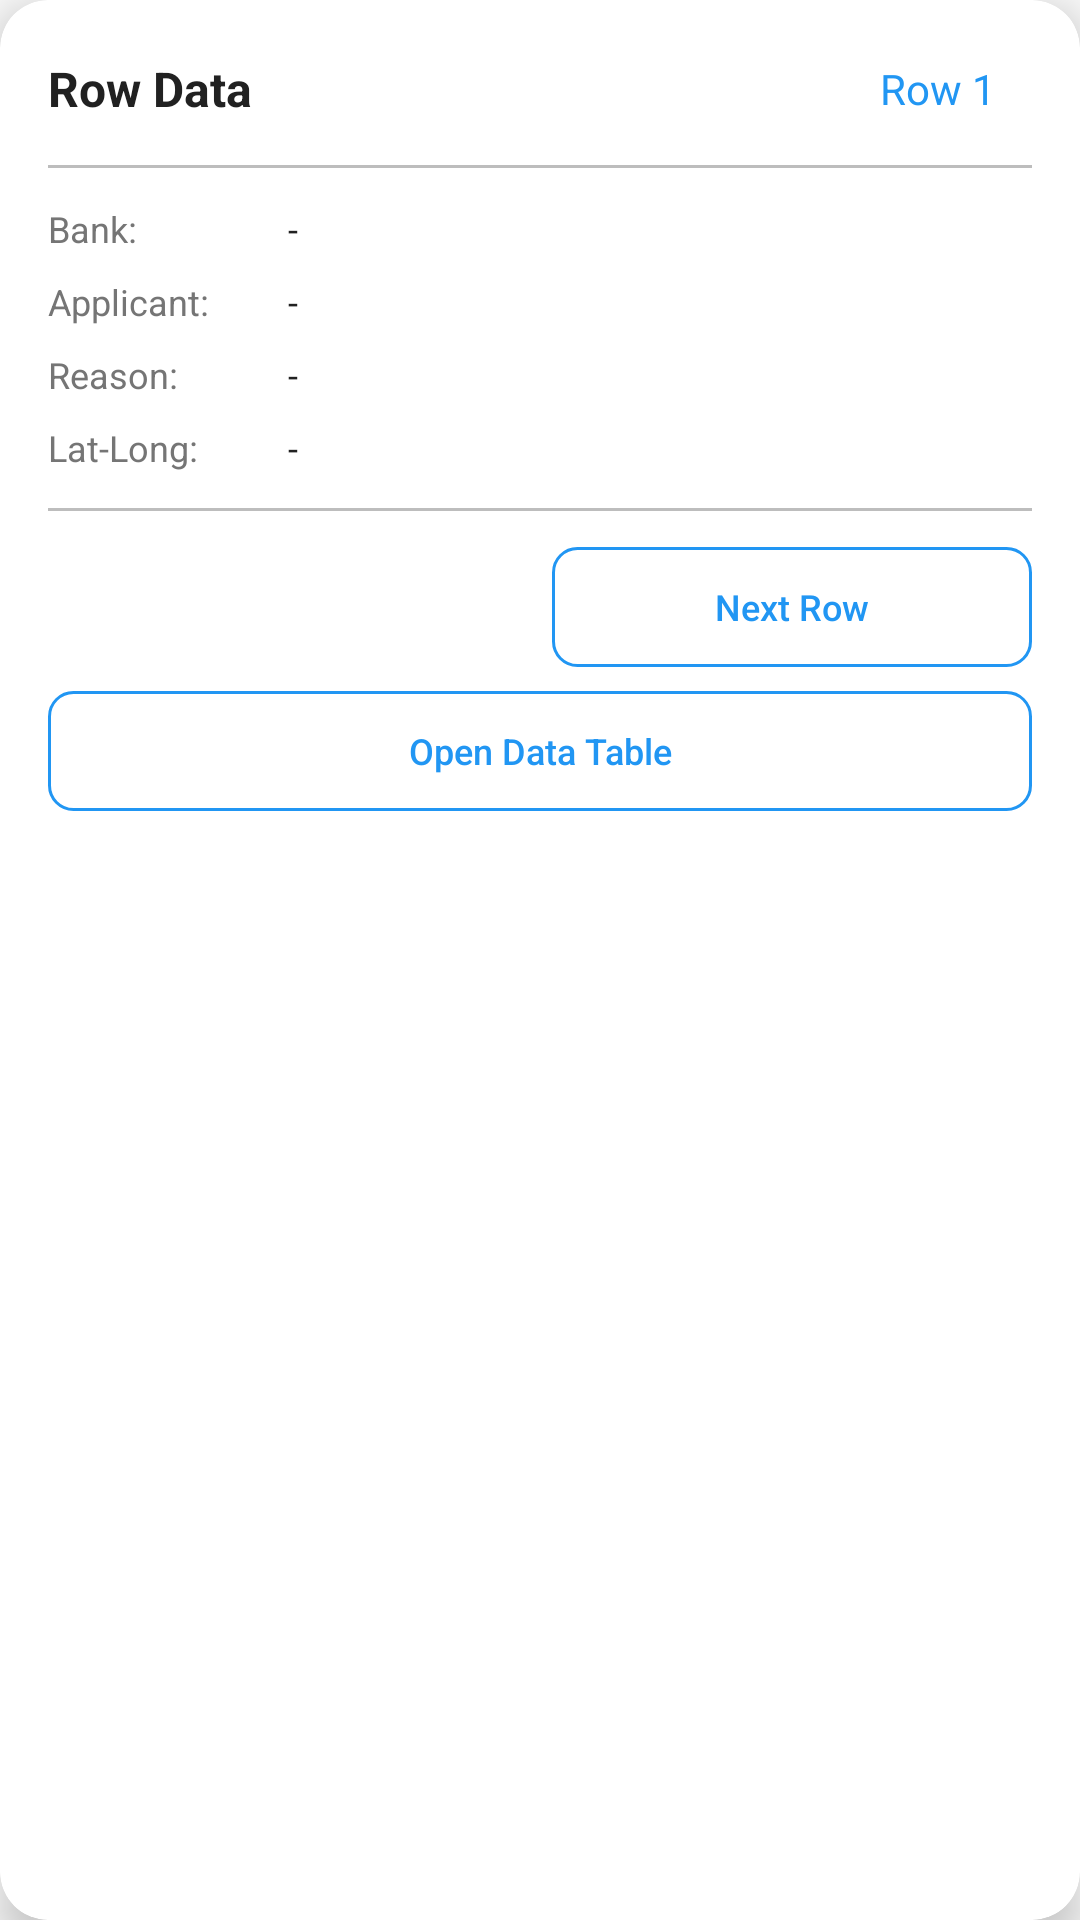

Write the Android layout XML for this screen, with the resource values it uses.
<!-- AndroidManifest.xml: application theme AppTheme -->
<!-- res/layout/bubble_popup.xml -->
<?xml version="1.0" encoding="utf-8"?>
<androidx.cardview.widget.CardView xmlns:android="http://schemas.android.com/apk/res/android"
    xmlns:app="http://schemas.android.com/apk/res-auto"
    android:id="@+id/popup_card"
    android:layout_width="280dp"
    android:layout_height="wrap_content"
    app:cardCornerRadius="16dp"
    app:cardElevation="8dp"
    app:cardBackgroundColor="@color/surface">
    
    <LinearLayout
        android:layout_width="match_parent"
        android:layout_height="wrap_content"
        android:orientation="vertical"
        android:padding="16dp">
        
        
        <LinearLayout
            android:layout_width="match_parent"
            android:layout_height="wrap_content"
            android:orientation="horizontal"
            android:gravity="center_vertical">
            
            <TextView
                android:layout_width="0dp"
                android:layout_height="wrap_content"
                android:layout_weight="1"
                android:text="Row Data"
                android:textSize="16sp"
                android:textStyle="bold"
                android:textColor="@color/text_primary" />
            
            <TextView
                android:id="@+id/popup_row_number"
                android:layout_width="wrap_content"
                android:layout_height="wrap_content"
                android:text="Row 1"
                android:textSize="14sp"
                android:textColor="@color/primary"
                android:background="@drawable/card_background"
                android:paddingHorizontal="12dp"
                android:paddingVertical="4dp" />
                
        </LinearLayout>
        
        
        <View
            android:layout_width="match_parent"
            android:layout_height="1dp"
            android:layout_marginVertical="12dp"
            android:background="@color/divider" />
        
        
        <LinearLayout
            android:layout_width="match_parent"
            android:layout_height="wrap_content"
            android:orientation="vertical">
            
            
            <LinearLayout
                android:layout_width="match_parent"
                android:layout_height="wrap_content"
                android:orientation="horizontal"
                android:layout_marginBottom="8dp">
                
                <TextView
                    android:layout_width="80dp"
                    android:layout_height="wrap_content"
                    android:text="Bank:"
                    android:textSize="12sp"
                    android:textColor="@color/text_secondary" />
                
                <TextView
                    android:id="@+id/popup_bank"
                    android:layout_width="0dp"
                    android:layout_height="wrap_content"
                    android:layout_weight="1"
                    android:text="-"
                    android:textSize="12sp"
                    android:textColor="@color/text_primary"
                    android:ellipsize="end"
                    android:maxLines="1" />
            </LinearLayout>
            
            
            <LinearLayout
                android:layout_width="match_parent"
                android:layout_height="wrap_content"
                android:orientation="horizontal"
                android:layout_marginBottom="8dp">
                
                <TextView
                    android:layout_width="80dp"
                    android:layout_height="wrap_content"
                    android:text="Applicant:"
                    android:textSize="12sp"
                    android:textColor="@color/text_secondary" />
                
                <TextView
                    android:id="@+id/popup_applicant"
                    android:layout_width="0dp"
                    android:layout_height="wrap_content"
                    android:layout_weight="1"
                    android:text="-"
                    android:textSize="12sp"
                    android:textColor="@color/text_primary"
                    android:ellipsize="end"
                    android:maxLines="1" />
            </LinearLayout>
            
            
            <LinearLayout
                android:layout_width="match_parent"
                android:layout_height="wrap_content"
                android:orientation="horizontal"
                android:layout_marginBottom="8dp">
                
                <TextView
                    android:layout_width="80dp"
                    android:layout_height="wrap_content"
                    android:text="Reason:"
                    android:textSize="12sp"
                    android:textColor="@color/text_secondary" />
                
                <TextView
                    android:id="@+id/popup_reason"
                    android:layout_width="0dp"
                    android:layout_height="wrap_content"
                    android:layout_weight="1"
                    android:text="-"
                    android:textSize="12sp"
                    android:textColor="@color/text_primary"
                    android:ellipsize="end"
                    android:maxLines="1" />
            </LinearLayout>
            
            
            <LinearLayout
                android:layout_width="match_parent"
                android:layout_height="wrap_content"
                android:orientation="horizontal">
                
                <TextView
                    android:layout_width="80dp"
                    android:layout_height="wrap_content"
                    android:text="Lat-Long:"
                    android:textSize="12sp"
                    android:textColor="@color/text_secondary" />
                
                <TextView
                    android:id="@+id/popup_latlong"
                    android:layout_width="0dp"
                    android:layout_height="wrap_content"
                    android:layout_weight="1"
                    android:text="-"
                    android:textSize="12sp"
                    android:textColor="@color/text_primary"
                    android:ellipsize="end"
                    android:maxLines="1" />
            </LinearLayout>
            
        </LinearLayout>
        
        
        <View
            android:layout_width="match_parent"
            android:layout_height="1dp"
            android:layout_marginVertical="12dp"
            android:background="@color/divider" />
        
        
        <LinearLayout
            android:layout_width="match_parent"
            android:layout_height="wrap_content"
            android:orientation="horizontal">
            
            
            <Button
                android:id="@+id/btn_scan"
                android:layout_width="0dp"
                android:layout_height="40dp"
                android:layout_weight="1"
                android:layout_marginEnd="4dp"
                android:text="@string/btn_scan"
                android:textSize="12sp"
                android:textAllCaps="false"
                android:background="@drawable/button_primary"
                android:textColor="@color/text_on_primary" />
            
            
            <Button
                android:id="@+id/btn_next"
                android:layout_width="0dp"
                android:layout_height="40dp"
                android:layout_weight="1"
                android:layout_marginStart="4dp"
                android:text="@string/btn_next_row"
                android:textSize="12sp"
                android:textAllCaps="false"
                android:background="@drawable/button_secondary"
                android:textColor="@color/primary" />
                
        </LinearLayout>
        
        
        <Button
            android:id="@+id/btn_view_table"
            android:layout_width="match_parent"
            android:layout_height="40dp"
            android:layout_marginTop="8dp"
            android:text="@string/btn_open_table"
            android:textSize="12sp"
            android:textAllCaps="false"
            android:background="@drawable/button_secondary"
            android:textColor="@color/primary" />
        
    </LinearLayout>
    
</androidx.cardview.widget.CardView>
<!-- resources referenced by this layout -->
<resources>
  <color name="divider">#BDBDBD</color>
  <color name="primary">#2196F3</color>
  <color name="surface">#FFFFFF</color>
  <color name="text_on_primary">#FFFFFF</color>
  <color name="text_primary">#212121</color>
  <color name="text_secondary">#757575</color>
  <!-- drawable button_secondary (drawable) -->
  <?xml version="1.0" encoding="utf-8"?>
  <ripple xmlns:android="http://schemas.android.com/apk/res/android"
      android:color="@color/primary_light">
      <item>
          <shape android:shape="rectangle">
              <solid android:color="@android:color/transparent" />
              <stroke
                  android:width="1dp"
                  android:color="@color/primary" />
              <corners android:radius="8dp" />
          </shape>
      </item>
  </ripple>
  <string name="btn_next_row">Next Row</string>
  <string name="btn_open_table">Open Data Table</string>
  <string name="btn_scan">Scan Image</string>
  <style name="AppTheme" parent="Theme.Material3.Light.NoActionBar">
          <item name="colorPrimary">@color/primary</item>
          <item name="colorPrimaryDark">@color/primary_dark</item>
          <item name="colorAccent">@color/accent</item>
          <item name="android:windowBackground">@color/background</item>
          <item name="android:statusBarColor">@color/primary_dark</item>
      </style>
  <color name="primary_light">#BBDEFB</color>
  <color name="primary_dark">#1976D2</color>
  <color name="accent">#FF5722</color>
  <color name="background">#FAFAFA</color>
</resources>
